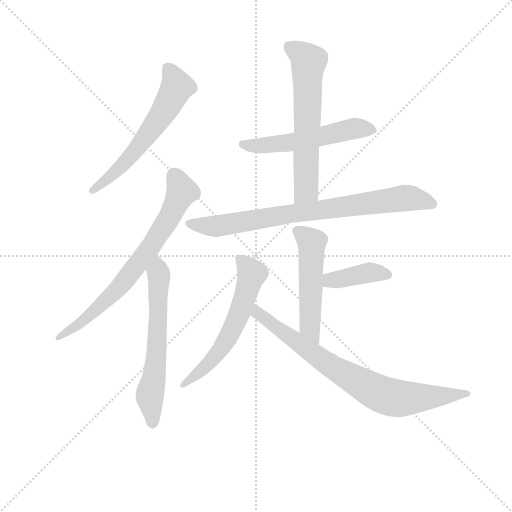
t = 0.00 s
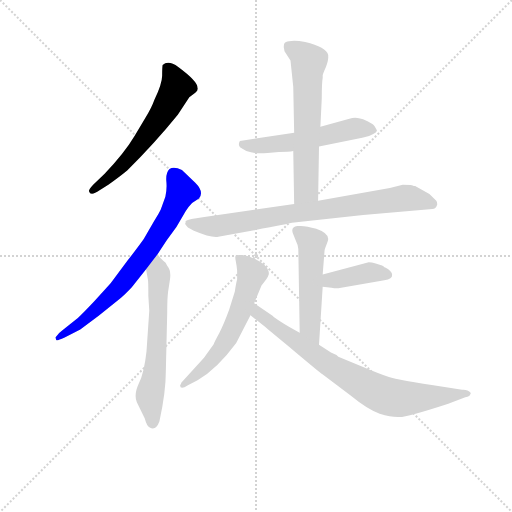
t = 1.51 s
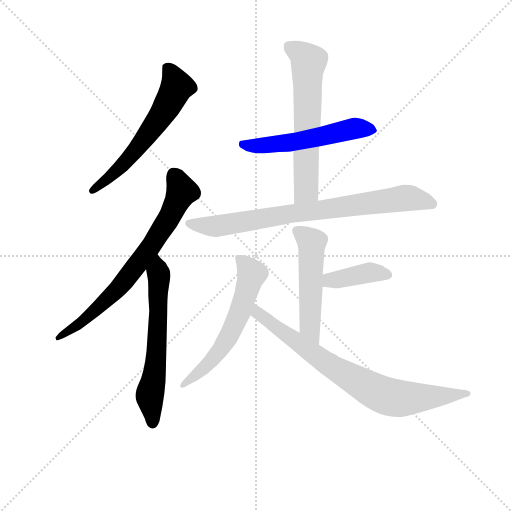
t = 3.01 s
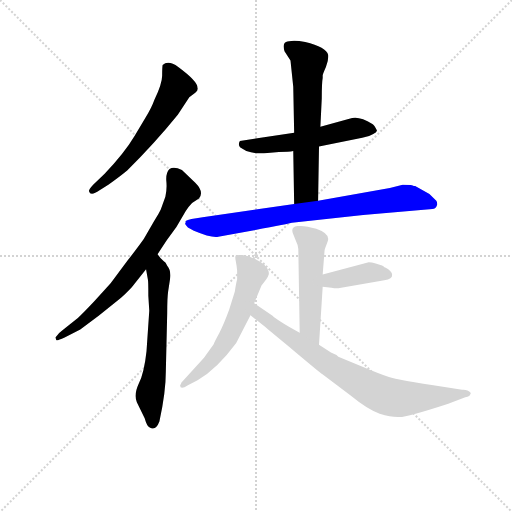
t = 4.52 s
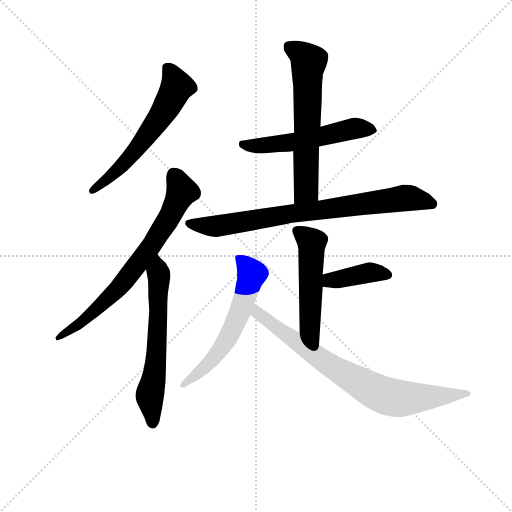
t = 6.03 s
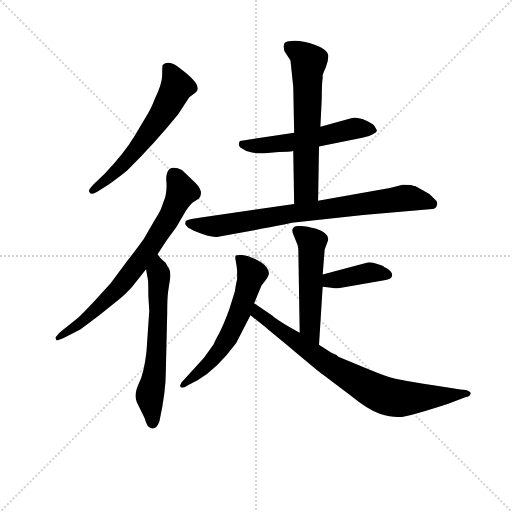
t = 7.54 s

The animated SVG that drew these frames (rendered in a browser with its animation timeline set to each time). Animation: 10 CSS @keyframes rules; one cycle of 7.54 s.

<svg version="1.1" viewBox="0 0 1024 1024" xmlns="http://www.w3.org/2000/svg">
  <g stroke="lightgray" stroke-dasharray="1,1" stroke-width="1" transform="scale(4, 4)">
    <line x1="0" y1="0" x2="256" y2="256"></line>
    <line x1="256" y1="0" x2="0" y2="256"></line>
    <line x1="128" y1="0" x2="128" y2="256"></line>
    <line x1="0" y1="128" x2="256" y2="128"></line>
  </g>
<g transform="scale(0.92, -0.92) translate(60, -900)">
   <style type="text/css">
    @keyframes keyframes0 {
      from {
       stroke: blue;
       stroke-dashoffset: 598;
       stroke-width: 128;
       }
       66% {
       animation-timing-function: step-end;
       stroke: blue;
       stroke-dashoffset: 0;
       stroke-width: 128;
       }
       to {
       stroke: black;
       stroke-width: 1024;
       }
       }
       #make-me-a-hanzi-animation-0 {
         animation: keyframes0 0.736654s both;
         animation-delay: 0.000000s;
         animation-timing-function: linear;
       }
    @keyframes keyframes1 {
      from {
       stroke: blue;
       stroke-dashoffset: 722;
       stroke-width: 128;
       }
       70% {
       animation-timing-function: step-end;
       stroke: blue;
       stroke-dashoffset: 0;
       stroke-width: 128;
       }
       to {
       stroke: black;
       stroke-width: 1024;
       }
       }
       #make-me-a-hanzi-animation-1 {
         animation: keyframes1 0.837565s both;
         animation-delay: 0.736654s;
         animation-timing-function: linear;
       }
    @keyframes keyframes2 {
      from {
       stroke: blue;
       stroke-dashoffset: 615;
       stroke-width: 128;
       }
       67% {
       animation-timing-function: step-end;
       stroke: blue;
       stroke-dashoffset: 0;
       stroke-width: 128;
       }
       to {
       stroke: black;
       stroke-width: 1024;
       }
       }
       #make-me-a-hanzi-animation-2 {
         animation: keyframes2 0.750488s both;
         animation-delay: 1.574219s;
         animation-timing-function: linear;
       }
    @keyframes keyframes3 {
      from {
       stroke: blue;
       stroke-dashoffset: 540;
       stroke-width: 128;
       }
       64% {
       animation-timing-function: step-end;
       stroke: blue;
       stroke-dashoffset: 0;
       stroke-width: 128;
       }
       to {
       stroke: black;
       stroke-width: 1024;
       }
       }
       #make-me-a-hanzi-animation-3 {
         animation: keyframes3 0.689453s both;
         animation-delay: 2.324707s;
         animation-timing-function: linear;
       }
    @keyframes keyframes4 {
      from {
       stroke: blue;
       stroke-dashoffset: 621;
       stroke-width: 128;
       }
       67% {
       animation-timing-function: step-end;
       stroke: blue;
       stroke-dashoffset: 0;
       stroke-width: 128;
       }
       to {
       stroke: black;
       stroke-width: 1024;
       }
       }
       #make-me-a-hanzi-animation-4 {
         animation: keyframes4 0.755371s both;
         animation-delay: 3.014160s;
         animation-timing-function: linear;
       }
    @keyframes keyframes5 {
      from {
       stroke: blue;
       stroke-dashoffset: 795;
       stroke-width: 128;
       }
       72% {
       animation-timing-function: step-end;
       stroke: blue;
       stroke-dashoffset: 0;
       stroke-width: 128;
       }
       to {
       stroke: black;
       stroke-width: 1024;
       }
       }
       #make-me-a-hanzi-animation-5 {
         animation: keyframes5 0.896973s both;
         animation-delay: 3.769531s;
         animation-timing-function: linear;
       }
    @keyframes keyframes6 {
      from {
       stroke: blue;
       stroke-dashoffset: 516;
       stroke-width: 128;
       }
       63% {
       animation-timing-function: step-end;
       stroke: blue;
       stroke-dashoffset: 0;
       stroke-width: 128;
       }
       to {
       stroke: black;
       stroke-width: 1024;
       }
       }
       #make-me-a-hanzi-animation-6 {
         animation: keyframes6 0.669922s both;
         animation-delay: 4.666504s;
         animation-timing-function: linear;
       }
    @keyframes keyframes7 {
      from {
       stroke: blue;
       stroke-dashoffset: 395;
       stroke-width: 128;
       }
       56% {
       animation-timing-function: step-end;
       stroke: blue;
       stroke-dashoffset: 0;
       stroke-width: 128;
       }
       to {
       stroke: black;
       stroke-width: 1024;
       }
       }
       #make-me-a-hanzi-animation-7 {
         animation: keyframes7 0.571452s both;
         animation-delay: 5.336426s;
         animation-timing-function: linear;
       }
    @keyframes keyframes8 {
      from {
       stroke: blue;
       stroke-dashoffset: 591;
       stroke-width: 128;
       }
       66% {
       animation-timing-function: step-end;
       stroke: blue;
       stroke-dashoffset: 0;
       stroke-width: 128;
       }
       to {
       stroke: black;
       stroke-width: 1024;
       }
       }
       #make-me-a-hanzi-animation-8 {
         animation: keyframes8 0.730957s both;
         animation-delay: 5.907878s;
         animation-timing-function: linear;
       }
    @keyframes keyframes9 {
      from {
       stroke: blue;
       stroke-dashoffset: 783;
       stroke-width: 128;
       }
       72% {
       animation-timing-function: step-end;
       stroke: blue;
       stroke-dashoffset: 0;
       stroke-width: 128;
       }
       to {
       stroke: black;
       stroke-width: 1024;
       }
       }
       #make-me-a-hanzi-animation-9 {
         animation: keyframes9 0.887207s both;
         animation-delay: 6.638835s;
         animation-timing-function: linear;
       }
</style>
<path d="M 326.5 650.5 L 351.5 688.5 L 364.5 698.5 Q 371.5 703.5 369.5 709.5 Q 369.5 723.5 327.5 754.5 Q 305.5 770.5 293.5 758.5 Q 292.5 751.5 292.5 735.5 Q 292.5 718.5 275.5 682.5 Q 269.5 665.5 256.5 644.5 L 232.5 604.5 Q 210.5 567.5 167.5 522.5 L 142.5 498.5 Q 132.5 487.5 133.5 484.5 Q 136.5 472.5 156.5 486.5 L 175.5 498.5 Q 199.5 515.5 216.5 529.5 Q 275.5 587.5 326.5 650.5 Z" fill="lightgray"></path> 
<path d="M 282.5 347.5 Q 303.5 380.5 323.5 406.5 L 343.5 440.5 Q 350.5 451.5 357.5 458.5 L 372.5 468.5 Q 384.5 482.5 364.5 502.5 L 335.5 530.5 Q 317.5 539.5 308.5 532.5 Q 300.5 524.5 301.5 507.5 Q 303.5 489.5 299.5 472.5 L 289.5 444.5 Q 287.5 439.5 274.5 418.5 L 252.5 380.5 Q 240.5 363.5 216.5 332.5 L 180.5 284.5 L 145.5 245.5 Q 113.5 211.5 106.5 206.5 L 76.5 182.5 Q 66.5 175.5 60.5 166.5 L 62.5 160.5 Q 65.5 159.5 80.5 166.5 L 114.5 183.5 L 154.5 213.5 L 200.5 250.5 Q 208.5 256.5 226.5 275.5 L 257.5 314.5 L 282.5 347.5 Z" fill="lightgray"></path> 
<path d="M 262.5 256.5 L 264.5 224.5 L 258.5 136.5 Q 253.5 89.5 241.5 65.5 Q 230.5 41.5 237.5 25.5 L 254.5 -9.5 Q 259.5 -27.5 265.5 -29.5 Q 278.5 -37.5 286.5 -16.5 Q 300.5 47.5 300.5 92.5 L 303.5 219.5 Q 303.5 252.5 305.5 266.5 L 309.5 292.5 Q 312.5 312.5 303.5 322.5 Q 300.5 329.5 295.5 332.5 Q 289.5 337.5 282.5 347.5 C 264.5 371.5 252.5 344.5 257.5 314.5 L 261.5 292.5 Q 262.5 289.5 262.5 256.5 Z" fill="lightgray"></path> 
<path d="M 579.5 611.5 L 461.5 593.5 Q 456.5 585.5 462.5 579.5 L 475.5 571.5 Q 495.5 564.5 521.5 567.5 L 546.5 569.5 Q 568.5 569.5 577.5 571.5 L 633.5 581.5 L 727.5 600.5 Q 742.5 602.5 751.5 608.5 Q 759.5 612.5 759.5 616.5 Q 753.5 628.5 749.5 630.5 Q 722.5 647.5 705.5 643.5 L 636.5 624.5 L 579.5 611.5 Z" fill="lightgray"></path> 
<path d="M 641.5 730.5 L 641.5 736.5 Q 641.5 738.5 648.5 754.5 Q 654.5 769.5 653.5 780.5 Q 649.5 797.5 603.5 808.5 Q 581.5 813.5 568.5 810.5 Q 560.5 810.5 557.5 804.5 Q 555.5 798.5 558.5 788.5 L 571.5 768.5 L 577.5 711.5 L 579.5 611.5 L 577.5 571.5 L 579.5 456.5 C 580.5 426.5 630.5 433.5 631.5 463.5 L 633.5 581.5 L 636.5 624.5 L 639.5 686.5 Q 639.5 720.5 641.5 730.5 Z" fill="lightgray"></path> 
<path d="M 579.5 456.5 L 380.5 427.5 Q 350.5 423.5 343.5 419.5 L 343.5 416.5 Q 343.5 415.5 342.5 414.5 Q 342.5 412.5 343.5 411.5 L 348.5 405.5 L 361.5 398.5 Q 399.5 382.5 414.5 385.5 L 492.5 399.5 Q 569.5 413.5 574.5 415.5 L 729.5 432.5 L 867.5 444.5 Q 882.5 445.5 885.5 447.5 Q 888.5 448.5 890.5 455.5 Q 890.5 460.5 888.5 463.5 L 873.5 478.5 L 842.5 495.5 Q 840.5 495.5 835.5 497.5 Q 830.5 498.5 815.5 498.5 L 787.5 491.5 L 631.5 463.5 L 579.5 456.5 Z" fill="lightgray"></path> 
<path d="M 641.5 303.5 L 645.5 354.5 Q 645.5 357.5 649.5 367.5 Q 653.5 376.5 653.5 380.5 Q 653.5 393.5 627.5 402.5 Q 602.5 410.5 586.5 408.5 Q 570.5 406.5 577.5 390.5 L 582.5 378.5 Q 588.5 366.5 588.5 358.5 L 591.5 176.5 C 591.5 146.5 631.5 120.5 633.5 150.5 L 641.5 276.5 L 641.5 303.5 Z" fill="lightgray"></path> 
<path d="M 775.5 290.5 Q 793.5 293.5 792.5 302.5 Q 792.5 310.5 777.5 318.5 L 776.5 318.5 Q 773.5 322.5 758.5 326.5 Q 743.5 330.5 739.5 329.5 L 641.5 303.5 C 612.5 295.5 611.5 279.5 641.5 276.5 L 660.5 274.5 Q 670.5 272.5 675.5 273.5 L 775.5 290.5 Z" fill="lightgray"></path> 
<path d="M 492.5 240.5 L 508.5 279.5 Q 523.5 297.5 523.5 301.5 Q 525.5 304.5 523.5 311.5 Q 517.5 326.5 497.5 335.5 Q 478.5 344.5 466.5 345.5 Q 455.5 346.5 452.5 344.5 Q 450.5 341.5 452.5 332.5 Q 454.5 322.5 455.5 311.5 L 455.5 292.5 Q 453.5 286.5 450.5 266.5 L 438.5 227.5 Q 426.5 194.5 416.5 175.5 Q 405.5 155.5 404.5 151.5 L 383.5 122.5 L 334.5 68.5 Q 333.5 64.5 331.5 62.5 Q 331.5 51.5 348.5 62.5 L 369.5 73.5 Q 411.5 97.5 453.5 154.5 L 484.5 214.5 L 492.5 240.5 Z" fill="lightgray"></path> 
<path d="M 591.5 176.5 Q 540.5 204.5 532.5 213.5 L 492.5 240.5 C 467.5 257.5 460.5 233.5 484.5 214.5 L 517.5 188.5 Q 526.5 180.5 582.5 134.5 Q 637.5 88.5 639.5 87.5 L 701.5 40.5 Q 740.5 8.5 765.5 0.5 Q 791.5 -7.5 808.5 -6.5 Q 825.5 -6.5 914.5 22.5 L 951.5 36.5 Q 962.5 38.5 962.5 43.5 Q 963.5 44.5 963.5 45.5 Q 956.5 53.5 944.5 52.5 L 906.5 58.5 Q 803.5 74.5 785.5 80.5 Q 766.5 86.5 721.5 105.5 L 675.5 124.5 L 671.5 128.5 L 659.5 133.5 L 633.5 150.5 L 591.5 176.5 Z" fill="lightgray"></path> 
      <clipPath id="make-me-a-hanzi-clip-0">
      <path d="M 326.5 650.5 L 351.5 688.5 L 364.5 698.5 Q 371.5 703.5 369.5 709.5 Q 369.5 723.5 327.5 754.5 Q 305.5 770.5 293.5 758.5 Q 292.5 751.5 292.5 735.5 Q 292.5 718.5 275.5 682.5 Q 269.5 665.5 256.5 644.5 L 232.5 604.5 Q 210.5 567.5 167.5 522.5 L 142.5 498.5 Q 132.5 487.5 133.5 484.5 Q 136.5 472.5 156.5 486.5 L 175.5 498.5 Q 199.5 515.5 216.5 529.5 Q 275.5 587.5 326.5 650.5 Z" fill="lightgray"></path>
      </clipPath>
      <path clip-path="url(#make-me-a-hanzi-clip-0)" d="M 302.5 753.5 L 320.5 726.5 L 323.5 710.5 L 299.5 663.5 L 202.5 537.5 L 139.5 485.5 " fill="none" id="make-me-a-hanzi-animation-0" stroke-dasharray="470 940" stroke-linecap="round"></path>

      <clipPath id="make-me-a-hanzi-clip-1">
      <path d="M 282.5 347.5 Q 303.5 380.5 323.5 406.5 L 343.5 440.5 Q 350.5 451.5 357.5 458.5 L 372.5 468.5 Q 384.5 482.5 364.5 502.5 L 335.5 530.5 Q 317.5 539.5 308.5 532.5 Q 300.5 524.5 301.5 507.5 Q 303.5 489.5 299.5 472.5 L 289.5 444.5 Q 287.5 439.5 274.5 418.5 L 252.5 380.5 Q 240.5 363.5 216.5 332.5 L 180.5 284.5 L 145.5 245.5 Q 113.5 211.5 106.5 206.5 L 76.5 182.5 Q 66.5 175.5 60.5 166.5 L 62.5 160.5 Q 65.5 159.5 80.5 166.5 L 114.5 183.5 L 154.5 213.5 L 200.5 250.5 Q 208.5 256.5 226.5 275.5 L 257.5 314.5 L 282.5 347.5 Z" fill="lightgray"></path>
      </clipPath>
      <path clip-path="url(#make-me-a-hanzi-clip-1)" d="M 317.5 520.5 L 335.5 484.5 L 306.5 424.5 L 253.5 343.5 L 171.5 248.5 L 113.5 195.5 L 64.5 164.5 " fill="none" id="make-me-a-hanzi-animation-1" stroke-dasharray="594 1188" stroke-linecap="round"></path>

      <clipPath id="make-me-a-hanzi-clip-2">
      <path d="M 262.5 256.5 L 264.5 224.5 L 258.5 136.5 Q 253.5 89.5 241.5 65.5 Q 230.5 41.5 237.5 25.5 L 254.5 -9.5 Q 259.5 -27.5 265.5 -29.5 Q 278.5 -37.5 286.5 -16.5 Q 300.5 47.5 300.5 92.5 L 303.5 219.5 Q 303.5 252.5 305.5 266.5 L 309.5 292.5 Q 312.5 312.5 303.5 322.5 Q 300.5 329.5 295.5 332.5 Q 289.5 337.5 282.5 347.5 C 264.5 371.5 252.5 344.5 257.5 314.5 L 261.5 292.5 Q 262.5 289.5 262.5 256.5 Z" fill="lightgray"></path>
      </clipPath>
      <path clip-path="url(#make-me-a-hanzi-clip-2)" d="M 281.5 339.5 L 282.5 164.5 L 265.5 38.5 L 272.5 -17.5 " fill="none" id="make-me-a-hanzi-animation-2" stroke-dasharray="487 974" stroke-linecap="round"></path>

      <clipPath id="make-me-a-hanzi-clip-3">
      <path d="M 579.5 611.5 L 461.5 593.5 Q 456.5 585.5 462.5 579.5 L 475.5 571.5 Q 495.5 564.5 521.5 567.5 L 546.5 569.5 Q 568.5 569.5 577.5 571.5 L 633.5 581.5 L 727.5 600.5 Q 742.5 602.5 751.5 608.5 Q 759.5 612.5 759.5 616.5 Q 753.5 628.5 749.5 630.5 Q 722.5 647.5 705.5 643.5 L 636.5 624.5 L 579.5 611.5 Z" fill="lightgray"></path>
      </clipPath>
      <path clip-path="url(#make-me-a-hanzi-clip-3)" d="M 470.5 587.5 L 498.5 582.5 L 555.5 587.5 L 704.5 619.5 L 750.5 617.5 " fill="none" id="make-me-a-hanzi-animation-3" stroke-dasharray="412 824" stroke-linecap="round"></path>

      <clipPath id="make-me-a-hanzi-clip-4">
      <path d="M 641.5 730.5 L 641.5 736.5 Q 641.5 738.5 648.5 754.5 Q 654.5 769.5 653.5 780.5 Q 649.5 797.5 603.5 808.5 Q 581.5 813.5 568.5 810.5 Q 560.5 810.5 557.5 804.5 Q 555.5 798.5 558.5 788.5 L 571.5 768.5 L 577.5 711.5 L 579.5 611.5 L 577.5 571.5 L 579.5 456.5 C 580.5 426.5 630.5 433.5 631.5 463.5 L 633.5 581.5 L 636.5 624.5 L 639.5 686.5 Q 639.5 720.5 641.5 730.5 Z" fill="lightgray"></path>
      </clipPath>
      <path clip-path="url(#make-me-a-hanzi-clip-4)" d="M 567.5 799.5 L 604.5 774.5 L 610.5 763.5 L 605.5 486.5 L 585.5 463.5 " fill="none" id="make-me-a-hanzi-animation-4" stroke-dasharray="493 986" stroke-linecap="round"></path>

      <clipPath id="make-me-a-hanzi-clip-5">
      <path d="M 579.5 456.5 L 380.5 427.5 Q 350.5 423.5 343.5 419.5 L 343.5 416.5 Q 343.5 415.5 342.5 414.5 Q 342.5 412.5 343.5 411.5 L 348.5 405.5 L 361.5 398.5 Q 399.5 382.5 414.5 385.5 L 492.5 399.5 Q 569.5 413.5 574.5 415.5 L 729.5 432.5 L 867.5 444.5 Q 882.5 445.5 885.5 447.5 Q 888.5 448.5 890.5 455.5 Q 890.5 460.5 888.5 463.5 L 873.5 478.5 L 842.5 495.5 Q 840.5 495.5 835.5 497.5 Q 830.5 498.5 815.5 498.5 L 787.5 491.5 L 631.5 463.5 L 579.5 456.5 Z" fill="lightgray"></path>
      </clipPath>
      <path clip-path="url(#make-me-a-hanzi-clip-5)" d="M 346.5 414.5 L 418.5 409.5 L 815.5 469.5 L 879.5 456.5 " fill="none" id="make-me-a-hanzi-animation-5" stroke-dasharray="667 1334" stroke-linecap="round"></path>

      <clipPath id="make-me-a-hanzi-clip-6">
      <path d="M 641.5 303.5 L 645.5 354.5 Q 645.5 357.5 649.5 367.5 Q 653.5 376.5 653.5 380.5 Q 653.5 393.5 627.5 402.5 Q 602.5 410.5 586.5 408.5 Q 570.5 406.5 577.5 390.5 L 582.5 378.5 Q 588.5 366.5 588.5 358.5 L 591.5 176.5 C 591.5 146.5 631.5 120.5 633.5 150.5 L 641.5 276.5 L 641.5 303.5 Z" fill="lightgray"></path>
      </clipPath>
      <path clip-path="url(#make-me-a-hanzi-clip-6)" d="M 585.5 397.5 L 618.5 372.5 L 613.5 189.5 L 631.5 158.5 " fill="none" id="make-me-a-hanzi-animation-6" stroke-dasharray="388 776" stroke-linecap="round"></path>

      <clipPath id="make-me-a-hanzi-clip-7">
      <path d="M 775.5 290.5 Q 793.5 293.5 792.5 302.5 Q 792.5 310.5 777.5 318.5 L 776.5 318.5 Q 773.5 322.5 758.5 326.5 Q 743.5 330.5 739.5 329.5 L 641.5 303.5 C 612.5 295.5 611.5 279.5 641.5 276.5 L 660.5 274.5 Q 670.5 272.5 675.5 273.5 L 775.5 290.5 Z" fill="lightgray"></path>
      </clipPath>
      <path clip-path="url(#make-me-a-hanzi-clip-7)" d="M 647.5 283.5 L 657.5 290.5 L 742.5 307.5 L 782.5 302.5 " fill="none" id="make-me-a-hanzi-animation-7" stroke-dasharray="267 534" stroke-linecap="round"></path>

      <clipPath id="make-me-a-hanzi-clip-8">
      <path d="M 492.5 240.5 L 508.5 279.5 Q 523.5 297.5 523.5 301.5 Q 525.5 304.5 523.5 311.5 Q 517.5 326.5 497.5 335.5 Q 478.5 344.5 466.5 345.5 Q 455.5 346.5 452.5 344.5 Q 450.5 341.5 452.5 332.5 Q 454.5 322.5 455.5 311.5 L 455.5 292.5 Q 453.5 286.5 450.5 266.5 L 438.5 227.5 Q 426.5 194.5 416.5 175.5 Q 405.5 155.5 404.5 151.5 L 383.5 122.5 L 334.5 68.5 Q 333.5 64.5 331.5 62.5 Q 331.5 51.5 348.5 62.5 L 369.5 73.5 Q 411.5 97.5 453.5 154.5 L 484.5 214.5 L 492.5 240.5 Z" fill="lightgray"></path>
      </clipPath>
      <path clip-path="url(#make-me-a-hanzi-clip-8)" d="M 459.5 338.5 L 487.5 304.5 L 455.5 206.5 L 423.5 146.5 L 396.5 111.5 L 337.5 63.5 " fill="none" id="make-me-a-hanzi-animation-8" stroke-dasharray="463 926" stroke-linecap="round"></path>

      <clipPath id="make-me-a-hanzi-clip-9">
      <path d="M 591.5 176.5 Q 540.5 204.5 532.5 213.5 L 492.5 240.5 C 467.5 257.5 460.5 233.5 484.5 214.5 L 517.5 188.5 Q 526.5 180.5 582.5 134.5 Q 637.5 88.5 639.5 87.5 L 701.5 40.5 Q 740.5 8.5 765.5 0.5 Q 791.5 -7.5 808.5 -6.5 Q 825.5 -6.5 914.5 22.5 L 951.5 36.5 Q 962.5 38.5 962.5 43.5 Q 963.5 44.5 963.5 45.5 Q 956.5 53.5 944.5 52.5 L 906.5 58.5 Q 803.5 74.5 785.5 80.5 Q 766.5 86.5 721.5 105.5 L 675.5 124.5 L 671.5 128.5 L 659.5 133.5 L 633.5 150.5 L 591.5 176.5 Z" fill="lightgray"></path>
      </clipPath>
      <path clip-path="url(#make-me-a-hanzi-clip-9)" d="M 494.5 232.5 L 500.5 219.5 L 534.5 192.5 L 660.5 102.5 L 768.5 43.5 L 821.5 33.5 L 958.5 46.5 " fill="none" id="make-me-a-hanzi-animation-9" stroke-dasharray="655 1310" stroke-linecap="round"></path>

</g>
</svg>
